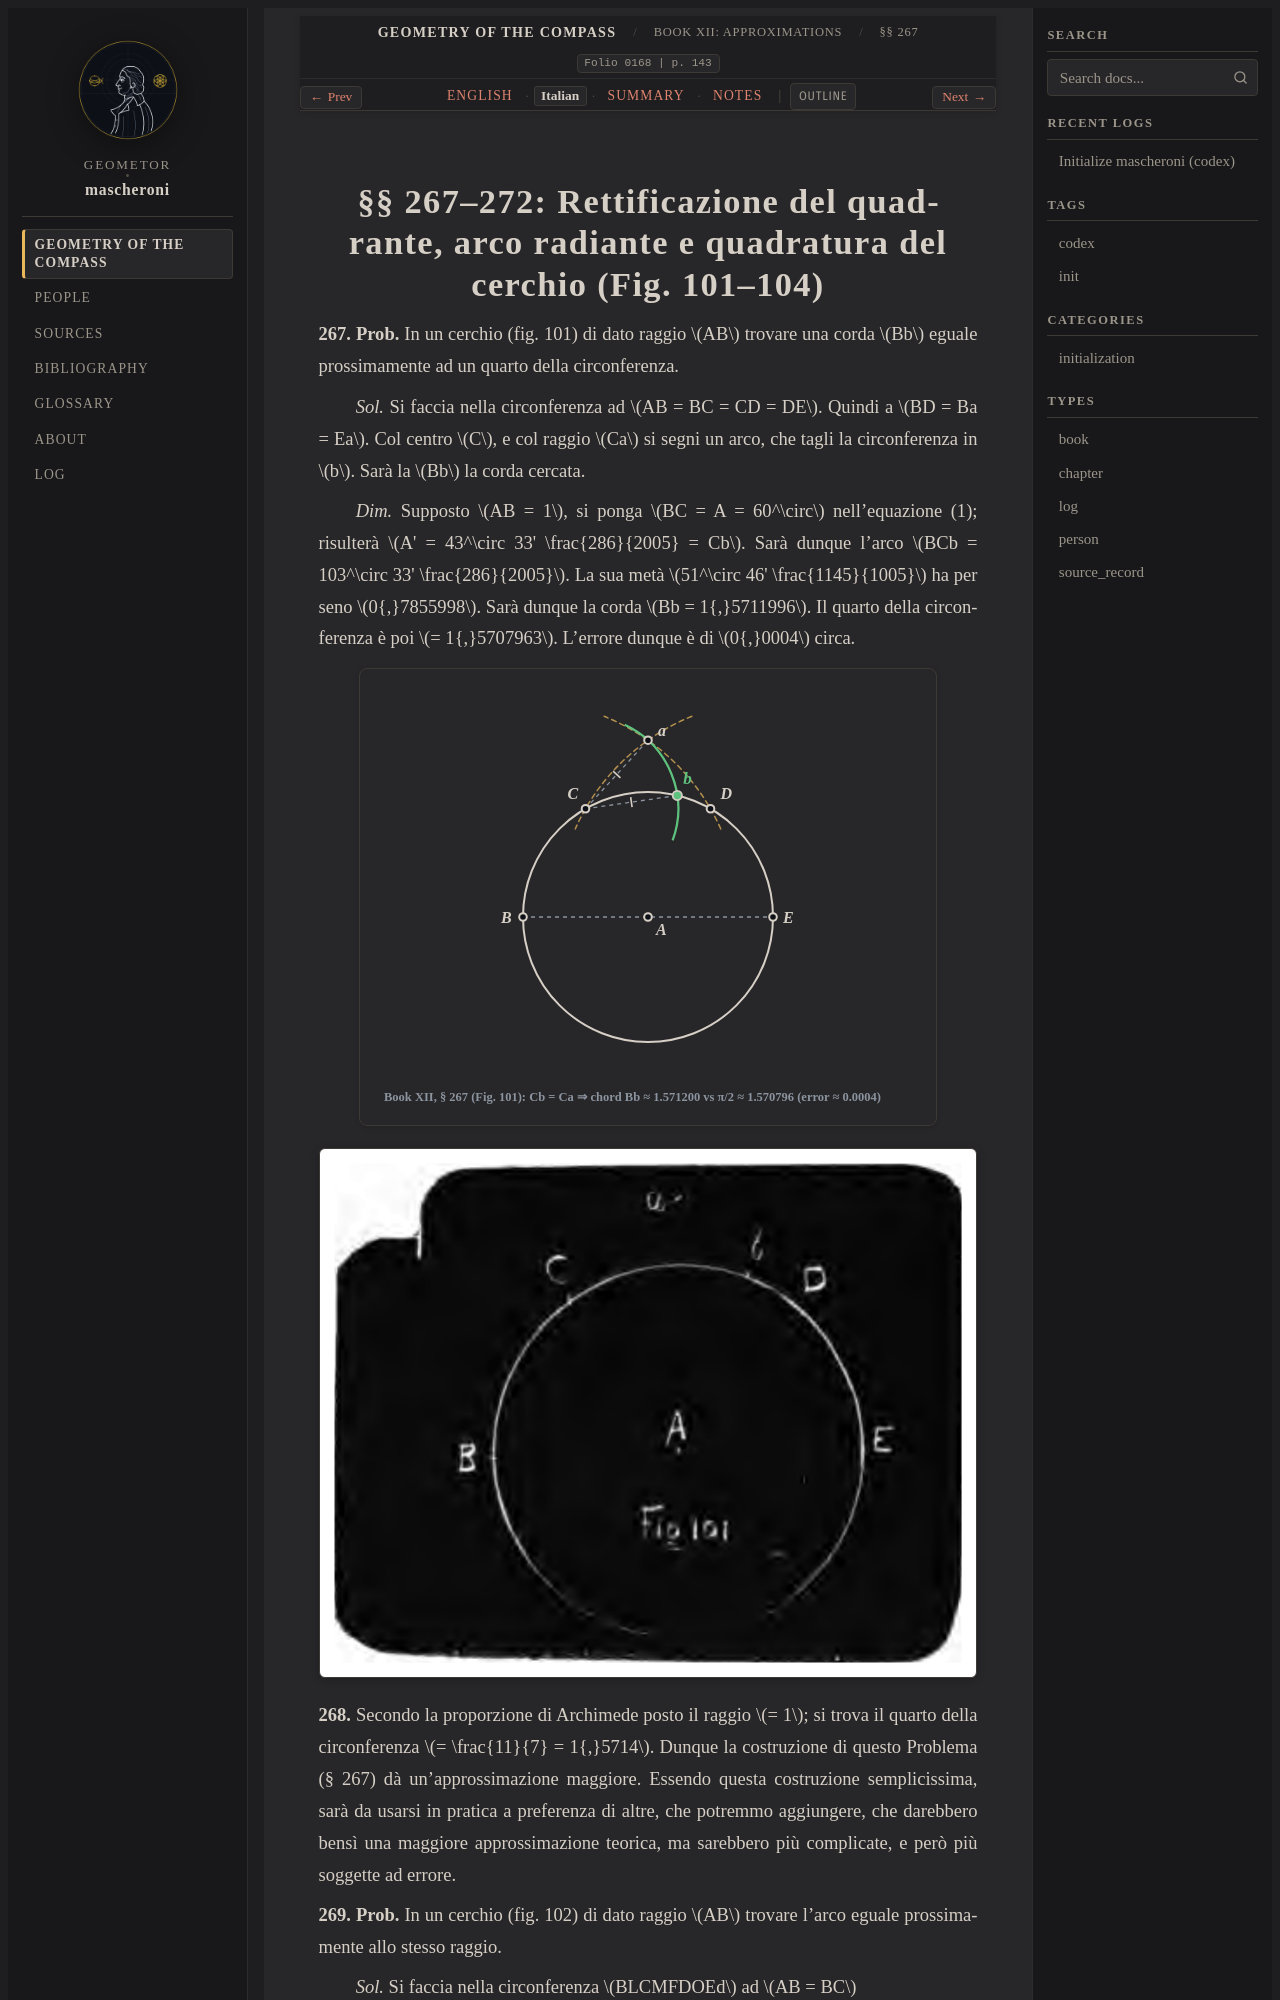

repository: geometor/mascheroni · page: geometria_del_compasso/12-book-12/04-sec-267-rectification-squaring/it.html · generator: sphinx

:order: 4
:layout: book
:title: §§ 267–272: Rettificazione del quadrante, arco radiante e quadratura del cerchio (Fig. 101–104)
:nav_title: §§ 267–272: Rectification & √π
:breadcrumb_title: §§ 267–272: Rectification & √π
:folio: 0168
:page: 143
:tracks: English: index | Italian: it | Summary: summary | Notes: notes

.. _mascheroni-12-book-12-04-sec-267-rectification-squaring-it:
